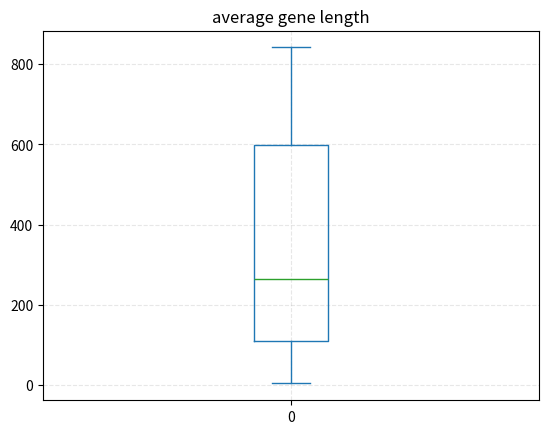

Source code (Python):
gene_lengths=[9410,394141,4442,105338,19149,76779,126550,36296,842,15981]# the list of
exon_counts=[51,1142,42,216,25,650,32533,57,1,523] # the data of exon counts
average_exon_lengths=[a/b for a,b in zip(gene_lengths,exon_counts)] # calculate the length
print(average_exon_lengths)
import numpy as np
import pandas as pd
import matplotlib.pyplot as plt

# data is the exon lengths
data=[184.50980392156862, 345.1322241681261, 105.76190476190476, 487.6759259259259, 765.96, 118.12153846153846, 3.8898964128730826, 636.7719298245614, 842.0, 30.55640535372849]
# draw the boxplot
df = pd.DataFrame(data)
df.plot.box(title='average gene length')
plt.grid(linestyle="--", alpha=0.3)
plt.show()